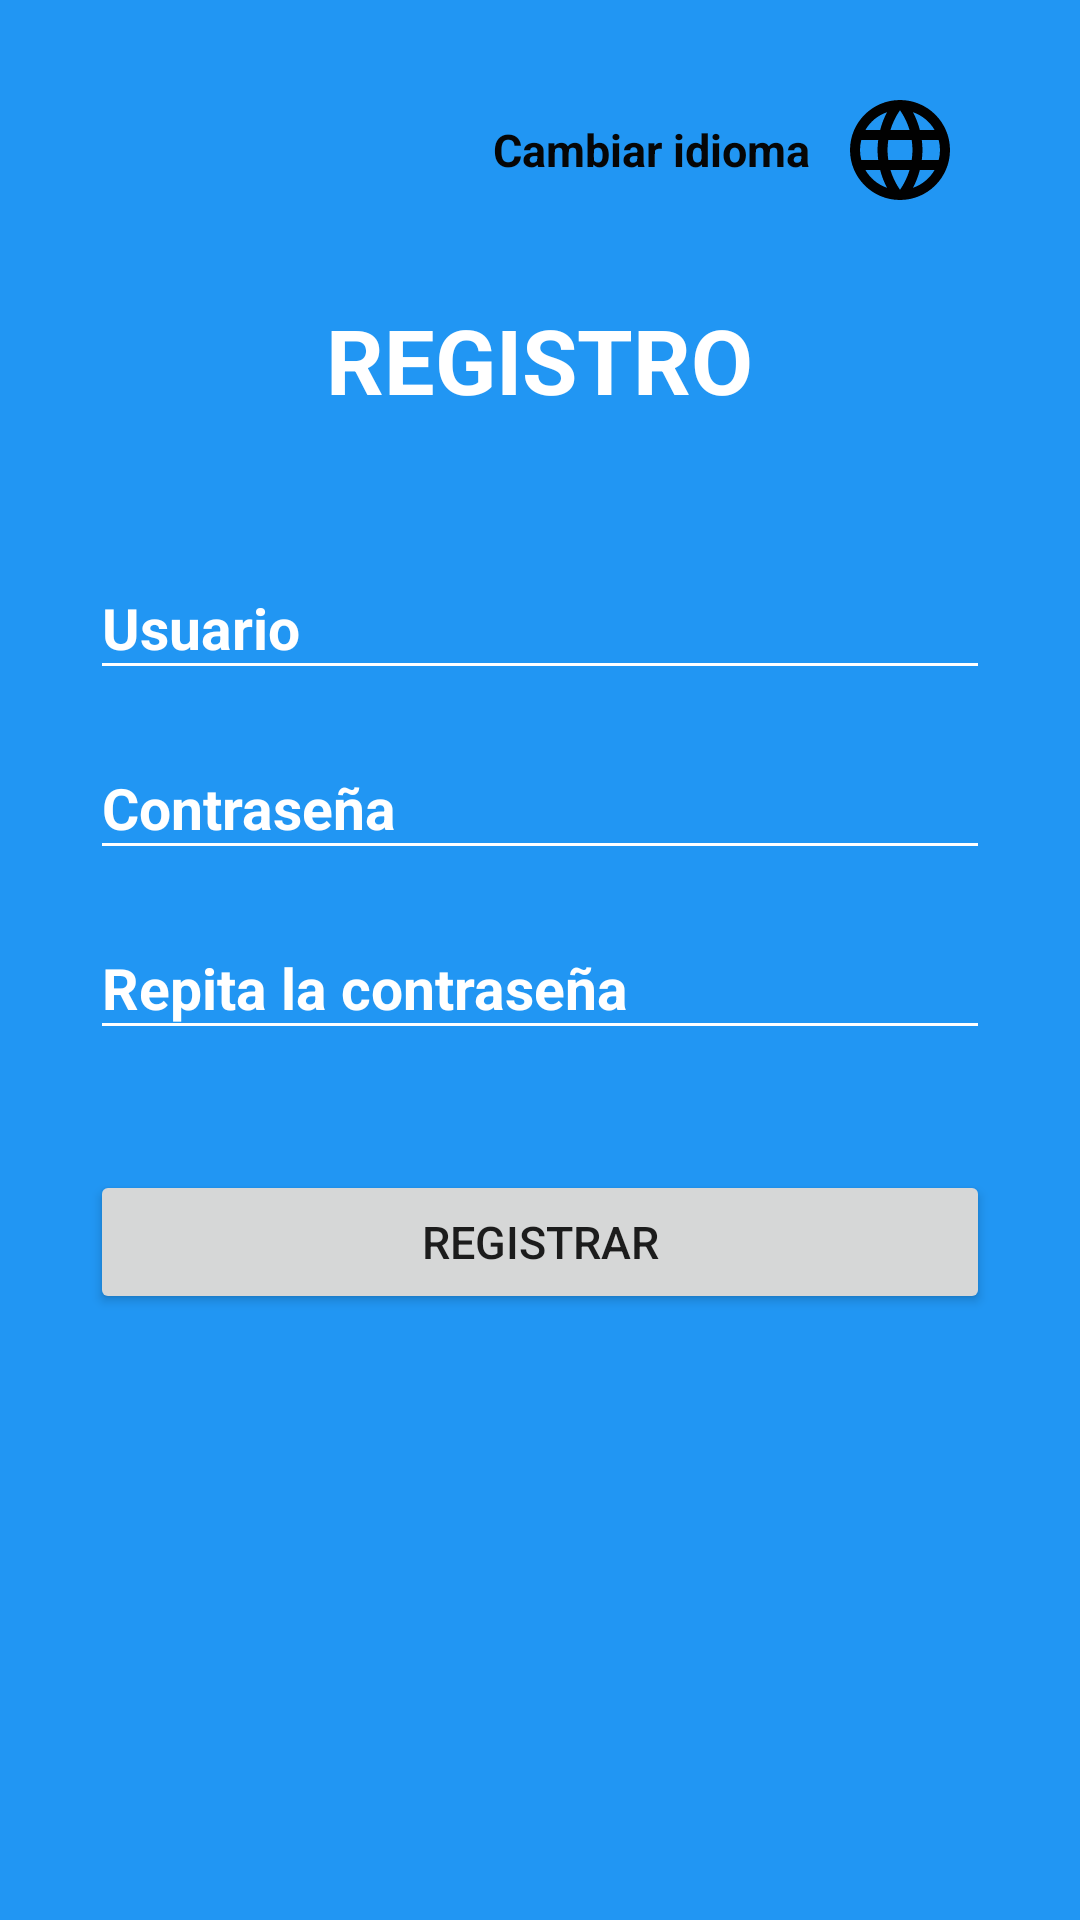

Android layout source for this screen:
<!-- AndroidManifest.xml: application theme Theme.AppCompat.Light.NoActionBar -->
<!-- res/layout/activity_registro.xml -->
<?xml version="1.0" encoding="utf-8"?>
<LinearLayout xmlns:android="http://schemas.android.com/apk/res/android"
    xmlns:app="http://schemas.android.com/apk/res-auto"
    xmlns:tools="http://schemas.android.com/tools"
    android:layout_width="match_parent"
    android:layout_height="match_parent"
    tools:context=".views.Registro"
    android:orientation="vertical"
    android:background="@color/colorPrimary"
    android:padding="30dp">

    <LinearLayout
        android:layout_width="wrap_content"
        android:layout_height="wrap_content"
        android:layout_gravity="top|end"
        android:orientation="horizontal"
        android:paddingEnd="10dp">

        <TextView
            android:layout_width="wrap_content"
            android:layout_height="wrap_content"
            android:text="@string/cambiarIdioma_iniciarSesion"
            android:textColor="@color/negro"
            android:textSize="15sp"
            android:textStyle="bold"
            android:paddingRight="10dp"
            android:layout_gravity="center"/>

        <ImageView
            android:layout_width="wrap_content"
            android:layout_height="wrap_content"
            android:src="@drawable/ic_idioma_iniciarsesion"
            android:onClick="cambiarIdiomaAjustes"/>
    </LinearLayout>

    <RelativeLayout
        android:layout_width="match_parent"
        android:layout_height="100dp"
        android:layout_gravity="center"
        android:gravity="center">
        <TextView
            android:layout_width="wrap_content"
            android:layout_height="wrap_content"
            android:theme="@style/tituloRegistro"
            android:layout_gravity="center"
            android:text="@string/registro_titulo"
            android:textStyle="bold"/>
    </RelativeLayout>


    

    <com.google.android.material.textfield.TextInputLayout
        android:layout_width="match_parent"
        android:layout_height="wrap_content"
        app:hintTextAppearance="@style/editTextBlancoRegistro"
        android:theme="@style/editTextBlancoRegistro">
        <com.google.android.material.textfield.TextInputEditText
            android:layout_width="match_parent"
            android:layout_height="wrap_content"
            android:id="@+id/registroUsername"
            android:hint="@string/hint_usuario"
            android:textStyle="bold"
            android:textColor="@color/textIcons"/>
    </com.google.android.material.textfield.TextInputLayout>

    

    <com.google.android.material.textfield.TextInputLayout
        android:layout_width="match_parent"
        android:layout_height="wrap_content"
        app:hintTextAppearance="@style/editTextBlancoRegistro"
        android:theme="@style/editTextBlancoRegistro">
        <com.google.android.material.textfield.TextInputEditText
            android:layout_width="match_parent"
            android:layout_height="wrap_content"
            android:id="@+id/registroContrasena"
            android:hint="@string/hint_contrasena"
            android:textStyle="bold"
            android:textColor="@color/textIcons"
            android:inputType="textPassword"/>
    </com.google.android.material.textfield.TextInputLayout>

    <com.google.android.material.textfield.TextInputLayout
        android:layout_width="match_parent"
        android:layout_height="wrap_content"
        app:hintTextAppearance="@style/editTextBlancoRegistro"
        android:theme="@style/editTextBlancoRegistro"
        android:textStyle="bold"
        android:textColor="@color/textIcons">
        <com.google.android.material.textfield.TextInputEditText
            android:layout_width="match_parent"
            android:layout_height="wrap_content"
            android:id="@+id/registroContrasenaRepetida"
            android:hint="@string/hint_contrasenaRepetir"
            android:textStyle="bold"
            android:textColor="@color/textIcons"
            android:inputType="textPassword"/>
    </com.google.android.material.textfield.TextInputLayout>

    <Space
        android:layout_width="wrap_content"
        android:layout_height="40dp"/>

    <Button
        android:layout_width="match_parent"
        android:layout_height="wrap_content"
        android:id="@+id/registro_boton"
        android:theme="@style/registro_boton"
        android:onClick="registrarUsuario"/>


</LinearLayout>
<!-- resources referenced by this layout -->
<resources>
  <color name="colorPrimary">#2196F3</color>
  <color name="negro">#060606</color>
  <color name="textIcons">#FFFFFF</color>
  <!-- drawable ic_idioma_iniciarsesion (drawable) -->
  <vector android:height="40dp" android:tint="#010101"
      android:viewportHeight="24.0" android:viewportWidth="24.0"
      android:width="40dp" xmlns:android="http://schemas.android.com/apk/res/android">
      <path android:fillColor="#FF000000" android:pathData="M11.99,2C6.47,2 2,6.48 2,12s4.47,10 9.99,10C17.52,22 22,17.52 22,12S17.52,2 11.99,2zM18.92,8h-2.95c-0.32,-1.25 -0.78,-2.45 -1.38,-3.56 1.84,0.63 3.37,1.91 4.33,3.56zM12,4.04c0.83,1.2 1.48,2.53 1.91,3.96h-3.82c0.43,-1.43 1.08,-2.76 1.91,-3.96zM4.26,14C4.1,13.36 4,12.69 4,12s0.1,-1.36 0.26,-2h3.38c-0.08,0.66 -0.14,1.32 -0.14,2 0,0.68 0.06,1.34 0.14,2L4.26,14zM5.08,16h2.95c0.32,1.25 0.78,2.45 1.38,3.56 -1.84,-0.63 -3.37,-1.9 -4.33,-3.56zM8.03,8L5.08,8c0.96,-1.66 2.49,-2.93 4.33,-3.56C8.81,5.55 8.35,6.75 8.03,8zM12,19.96c-0.83,-1.2 -1.48,-2.53 -1.91,-3.96h3.82c-0.43,1.43 -1.08,2.76 -1.91,3.96zM14.34,14L9.66,14c-0.09,-0.66 -0.16,-1.32 -0.16,-2 0,-0.68 0.07,-1.35 0.16,-2h4.68c0.09,0.65 0.16,1.32 0.16,2 0,0.68 -0.07,1.34 -0.16,2zM14.59,19.56c0.6,-1.11 1.06,-2.31 1.38,-3.56h2.95c-0.96,1.65 -2.49,2.93 -4.33,3.56zM16.36,14c0.08,-0.66 0.14,-1.32 0.14,-2 0,-0.68 -0.06,-1.34 -0.14,-2h3.38c0.16,0.64 0.26,1.31 0.26,2s-0.1,1.36 -0.26,2h-3.38z"/>
  </vector>
  <string name="cambiarIdioma_iniciarSesion">Cambiar idioma</string>
  <string name="hint_contrasena">Contraseña</string>
  <string name="hint_contrasenaRepetir">Repita la contraseña</string>
  <string name="hint_usuario">Usuario</string>
  <string name="registro_titulo">REGISTRO</string>
  <style name="editTextBlancoRegistro" parent="Theme.AppCompat.Light">
          <item name="android:textColor">@color/textIcons</item>
          <item name="android:textColorHint">@color/textIcons</item>
          <item name="android:colorPrimary">@color/textIcons</item>
          <item name="android:colorAccent">@color/textIcons</item>
          <item name="android:colorControlNormal">@color/textIcons</item>
          <item name="android:colorControlActivated">@color/colorAccent</item>
          <item name="android:textSize">@dimen/registroEditText</item>
         <item name="android:layout_marginTop">@dimen/layoutMarginTop10</item>
      </style>
  <style name="registro_boton" parent="Theme.AppCompat.Light">
          <item name="android:text">@string/registro_botonRegistro</item>
          <item name="android:textSize">@dimen/registroBoton</item>
          <item name="android:layout_gravity">center</item>
          <item name="android:colorControlNormal">@color/textIcons</item>
          <item name="android:colorControlActivated">@color/colorAccent</item>
          <item name="android:paddingStart">@dimen/padding20dp</item>
          <item name="android:paddingEnd">@dimen/padding20dp</item>
      </style>
  <style name="tituloRegistro" parent="Theme.AppCompat.Light">
          <item name="android:textColor">@color/textIcons</item>
          <item name="android:textSize">@dimen/registroTitulo</item>
      </style>
  <color name="colorAccent">#fc0e4f</color>
  <dimen name="registroEditText">19sp</dimen>
  <dimen name="layoutMarginTop10">10dp</dimen>
  <string name="registro_botonRegistro">Registrar</string>
  <dimen name="registroBoton">15sp</dimen>
  <dimen name="padding20dp">20dp</dimen>
  <dimen name="registroTitulo">30sp</dimen>
</resources>
